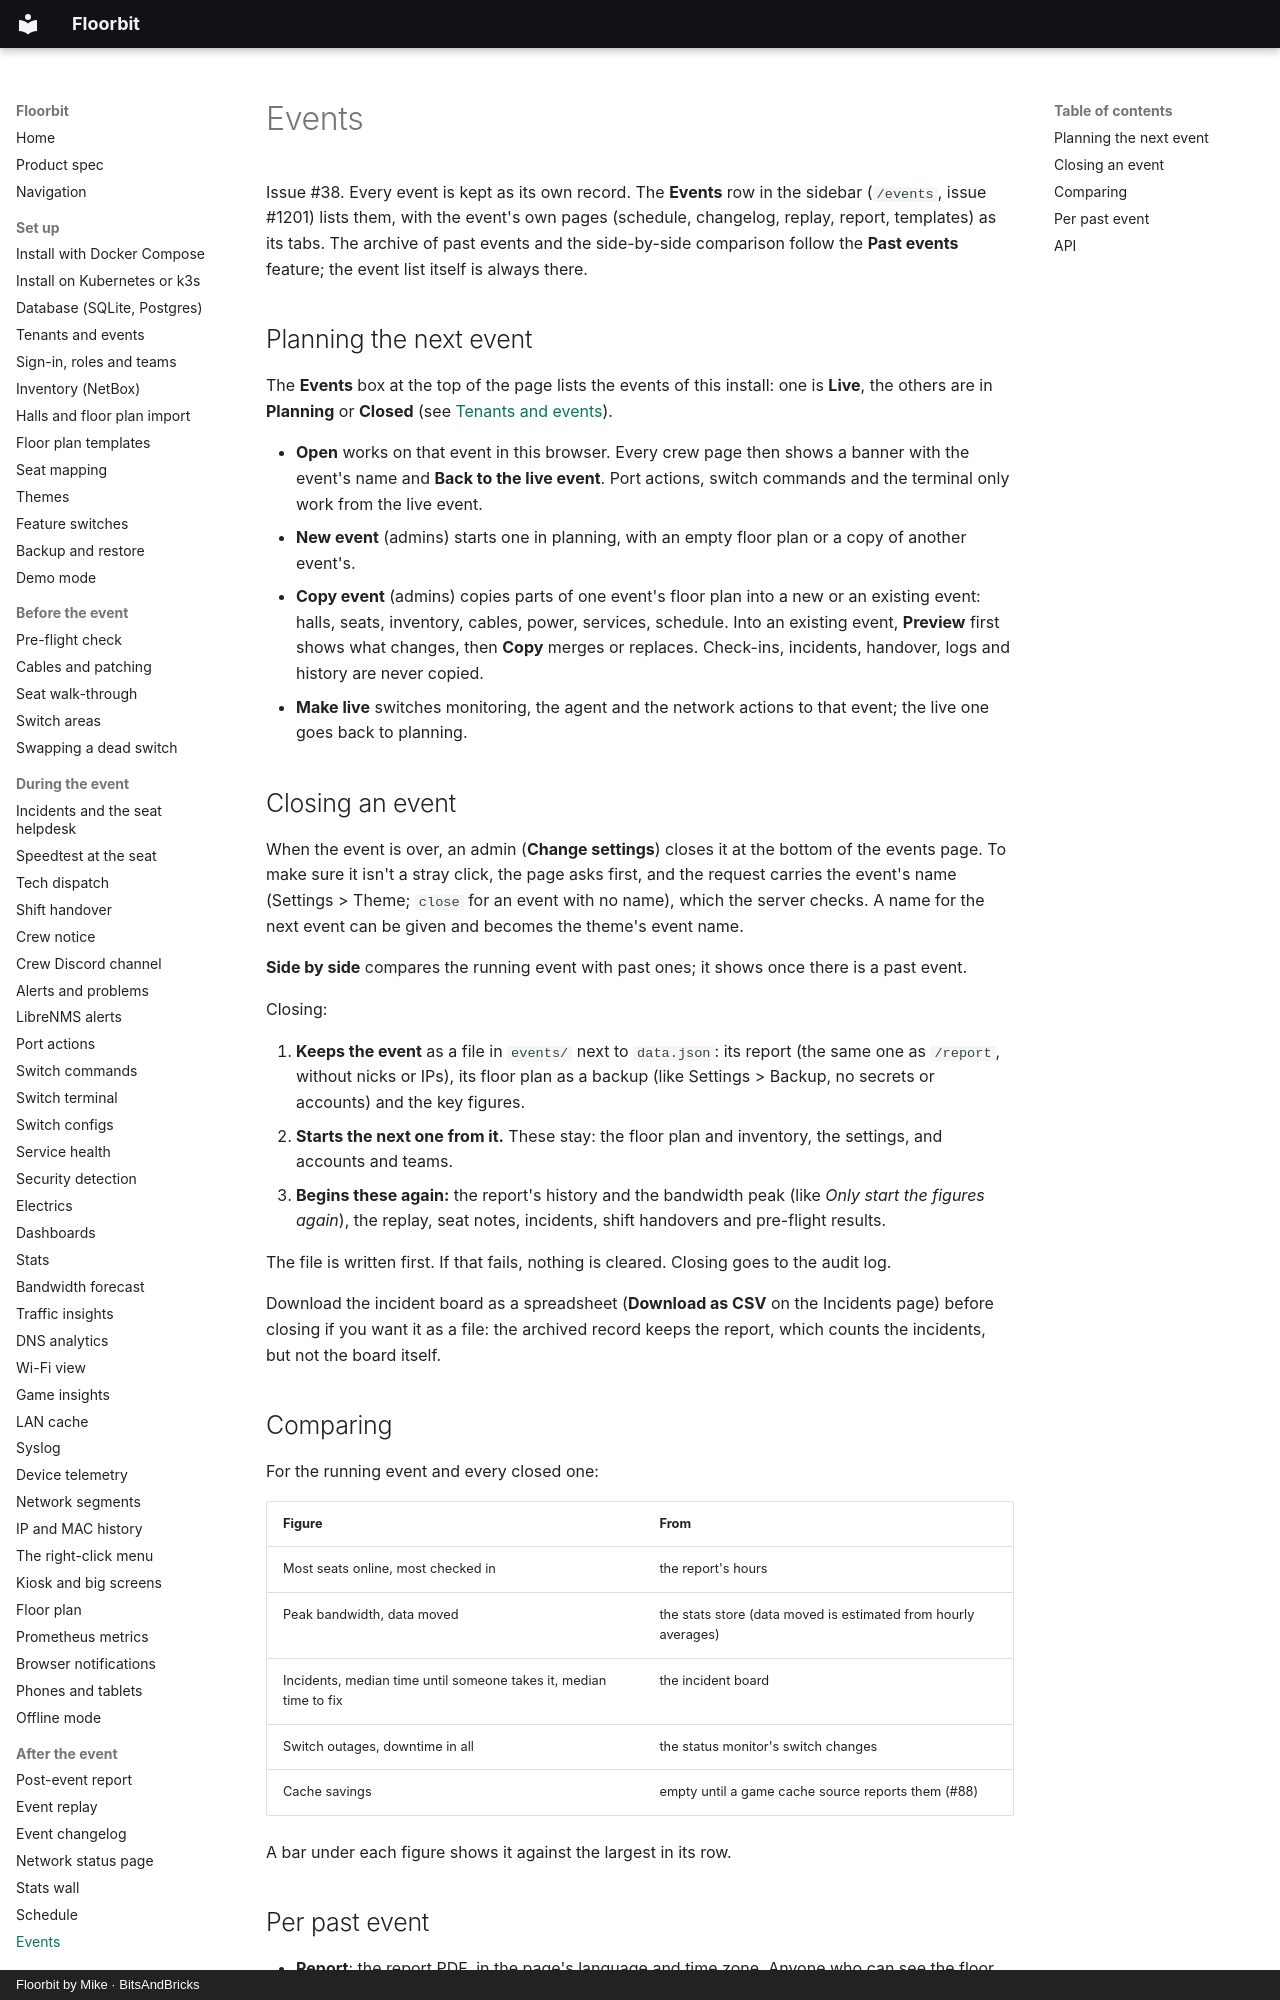

repository: bitsandbricks-ch/floorbit · page: events/index.html · generator: mkdocs · copyright: Floorbit by Mike · BitsAndBricks

# Events

Issue #38. Every event is kept as its own record. The **Events** row in the sidebar (`/events`,
issue #1201) lists them, with the event's own pages (schedule, changelog, replay, report,
templates) as its tabs. The archive of past events and the side-by-side comparison follow the
**Past events** feature; the event list itself is always there.

## Planning the next event

The **Events** box at the top of the page lists the events of this install: one is **Live**, the
others are in **Planning** or **Closed** (see [Tenants and events](tenancy.md)).

- **Open** works on that event in this browser. Every crew page then shows a banner with the event's
  name and **Back to the live event**. Port actions, switch commands and the terminal only work from
  the live event.
- **New event** (admins) starts one in planning, with an empty floor plan or a copy of another
  event's.
- **Copy event** (admins) copies parts of one event's floor plan into a new or an existing event:
  halls, seats, inventory, cables, power, services, schedule. Into an existing event, **Preview**
  first shows what changes, then **Copy** merges or replaces. Check-ins, incidents, handover, logs
  and history are never copied.
- **Make live** switches monitoring, the agent and the network actions to that event; the live one
  goes back to planning.

## Closing an event

When the event is over, an admin (**Change settings**) closes it at the bottom of the events page. To
make sure it isn't a stray click, the page asks first, and the request carries the event's name
(Settings > Theme; `close` for an event with no name), which the server checks. A name for the next
event can be given and becomes the theme's event name.

**Side by side** compares the running event with past ones; it shows once there is a past event.

Closing:

1. **Keeps the event** as a file in `events/` next to `data.json`: its report (the same one as
   `/report`, without nicks or IPs), its floor plan as a backup (like Settings > Backup, no secrets or
   accounts) and the key figures.
2. **Starts the next one from it.** These stay: the floor plan and inventory, the settings, and
   accounts and teams.
3. **Begins these again:** the report's history and the bandwidth peak (like *Only start the figures
   again*), the replay, seat notes, incidents, shift handovers and pre-flight results.

The file is written first. If that fails, nothing is cleared. Closing goes to the audit log.

Download the incident board as a spreadsheet (**Download as CSV** on the Incidents page) before closing
if you want it as a file: the archived record keeps the report, which counts the incidents, but not
the board itself.
